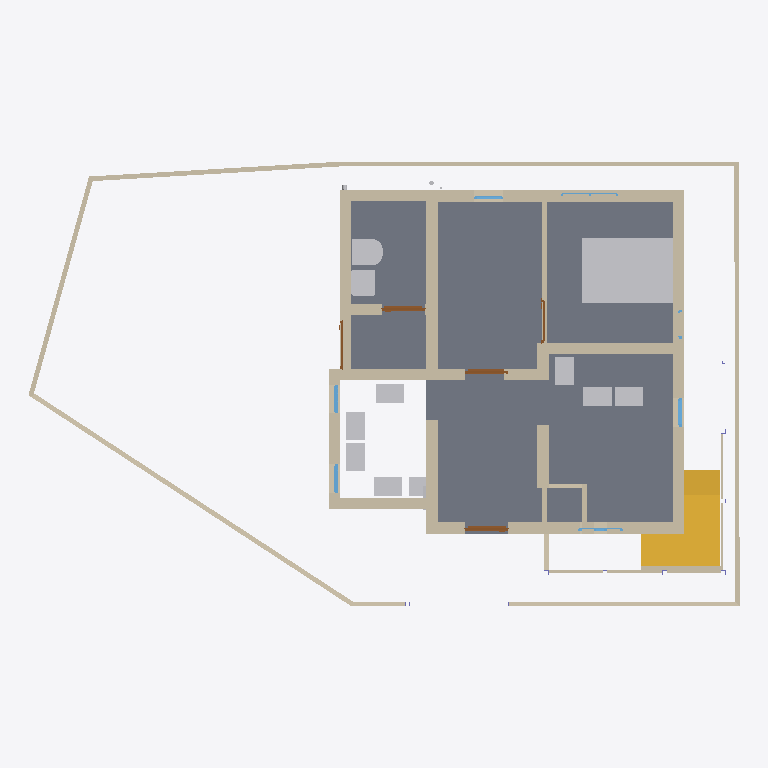
Plan cut of the same IFC building model at storey '00' (level 0.00 m, cut at 1.40 m), seen from above with north up, elements coloured by IFC class: 47 walls (beige), 12 other elements (light grey), 7 windows (light blue), 5 doors (brown), 2 slabs (grey), 2 stairs (yellow). Cut surfaces are drawn darker.
Extent 14.9 m × 9.3 m × 7.2 m (x, y, z). Storeys (3): GF at 0.00 m; FF at 0.00 m; 00 at 0.00 m. Elements (195): 100 IfcWall, 20 IfcWindow, 13 IfcPipeSegment, 13 IfcSlab, 11 IfcDoor, 11 IfcFurniture, 9 IfcColumn, 7 IfcBeam, 4 IfcSanitaryTerminal, 3 IfcPipeFitting, 3 IfcStair, 1 IfcFlowInstrument.

HEADER;
FILE_DESCRIPTION(('ViewDefinition[DesignTransferView]'),'2;1');
FILE_NAME('Balan.ifc','2026-03-29T15:12:46+05:30',(''),(''),'IfcOpenShell 0.8.5-alpha260121','Bonsai 0.8.5-alpha260121-84d55d8','Nobody');
FILE_SCHEMA(('IFC4X3'));
ENDSEC;
DATA;
#1=IFCPROJECT('0fKeD_Ru58bOtK7U1uNlS3',$,'My Project',$,$,$,$,(#14,#26),#9);
#31=IFCSITE('01QslrvB9BRPsk6n6XR8aP',$,'My Site',$,$,#54,$,$,$,$,$,$,$,$);
#5966=IFCSITE('0qwiMYZ3f0vP4DqMJ3XU4j',$,'Plane',$,$,#5980,#5975,$,$,$,$,$,$,$);
#37=IFCBUILDING('1S6yHdu4b22vEqr_tDP6od',$,'My Building',$,$,#60,$,$,$,$,$,$);
#43=IFCBUILDINGSTOREY('046zvutq9CS8v$62$ctl50',$,'GF',$,$,#51451,$,$,$,$);
#4555=IFCBUILDINGSTOREY('3vMk7vERDCuQmsrnUb_7x1',$,'FF',$,$,#51201,$,$,$,$);
#5950=IFCBUILDINGSTOREY('0SAVTQ2zbEQvknbmS8cMhH',$,'00',$,$,#5965,$,$,$,$);
#2513=IFCSLAB('3jLJIMt6vBfQ5fDJqUQ_KC',$,'Slab',$,$,#51491,#2528,$,$);
#16071=IFCFURNITURE('0GgS4SiIrFrAVd_bsLE6xv',$,'Furniture',$,$,#55379,#16080,$,$);
#3876=IFCSTAIR('2QSxF2SA575xKkymIlX_wM',$,'Stair',$,$,#67474,#3885,$,$);
#3932=IFCSTAIR('2fc_PSvD53WgEGyJAS2KSK',$,'Stair',$,$,#69130,#4043,$,$);
#808=IFCWALL('2oXf9VP2DAAhf7bVJiolfb',$,'Wall',$,$,#51541,#819,$,$);
#14577=IFCWALL('09J4fKC0n35RvRODIBhAkN',$,'Wall',$,$,#61977,#14583,$,$);
#14527=IFCWALL('1nZmwhcBr4Tf1sS_4RvmGI',$,'Wall',$,$,#14748,#14533,$,$);
#1044=IFCWALL('1LzqDRT25AFf9JUevbNIHB',$,'Wall',$,$,#51591,#1055,$,$);
#61241=IFCWALL('0imDKh5$5BohemgzfgYjLF',$,'Wall',$,$,#61307,#61256,$,$);
#14602=IFCWALL('2dNNoHpz58_vXC9nOUrGOl',$,'Wall',$,$,#14839,#14608,$,$);
#3184=IFCWALL('3aRoNtP_r57AlqaTFNXEzi',$,'Wall',$,$,#57358,#3195,$,$);
#58074=IFCWALL('3pJ7LMOlT0BxVKcG5WatoJ',$,'Wall',$,$,#58075,#58086,$,$);
#32614=IFCWALL('2icSm3h_TCmBIX_x$UVI7H',$,'Wall',$,$,#51666,#32625,$,$);
#46260=IFCWALL('3CinFK5X1EMfDDC6THVFIz',$,'Wall',$,$,#64902,#46281,$,$);
#14627=IFCWALL('0dVjNGKPfCOB3RRGtd8TK$',$,'Wall',$,$,#14871,#14633,$,$);
#14501=IFCWALL('0mh4TyGqX8DB_vbBnCMhVz',$,'Wall',$,$,#14903,#14508,$,$);
#46519=IFCWALL('1jKyaR$7TDBBFdHD$7guJ5',$,'Wall',$,$,#64925,#46541,$,$);
#33314=IFCWALL('1aLuOjMLX2JQIQitayQ3oh',$,'Wall',$,$,#51566,#33345,$,$);
#16105=IFCWALL('2o$oxeLDj7qQ63bdcwjvwF',$,'Wall',$,$,#62048,#16116,$,$);
#70224=IFCWALL('2dANbfn2DDKfKVrqGioBl7',$,'Wall',$,$,#70291,#70240,$,$);
#49859=IFCWALL('0bR7V8VYjDRgUUTwfHaAFS',$,'Wall',$,$,#55444,#49872,$,$);
#26445=IFCSANITARYTERMINAL('0hQkz5tlfA3PzEuZRvoCx4',$,'SanitaryTerminal',$,$,#64564,#26454,$,$);
#59473=IFCWALL('3EGKiS9a15BxZ4LhZnNp5k',$,'Wall',$,$,#64544,#59489,$,$);
#26865=IFCSANITARYTERMINAL('1uH2V$d7X5xvDdlqiM04G_',$,'SanitaryTerminal',$,$,#64569,#26874,$,$);
#58048=IFCWALL('15x3YD3qXEZR8CCb60Iv5d',$,'Wall',$,$,#58049,#58060,$,$);
#57859=IFCWALL('0iDlT4zgj37R1vnWIuwdim',$,'Wall',$,$,#58606,#57871,$,$);
#15830=IFCFURNITURE('1U9ZQdg_jALfi4sIUwZq9m',$,'Furniture',$,$,#70871,#15843,$,$);
#3293=IFCFURNITURE('0Id4KxpdHEMOW4JoAZQ5oZ',$,'Furniture',$,$,#67479,#3306,$,$);
#15804=IFCFURNITURE('1XJhlt$w59Ffrl80EHApZG',$,'Furniture',$,$,#70866,#15817,$,$);
#43392=IFCFURNITURE('2YF3CM5Jn2G8ltdAnSeWov',$,'Furniture',$,$,#67484,#43405,$,$);
#43413=IFCFURNITURE('1kmjhMhLn5Vf0jU8R1oXiZ',$,'Furniture',$,$,#67489,#43426,$,$);
#54093=IFCFURNITURE('3_6autyNH38eO_Q_g2CT57',$,'Furniture',$,$,#67494,#54106,$,$);
#70802=IFCFURNITURE('0zL_ozhu9AQe8LSjx93HPO',$,'Furniture',$,$,#70886,#70815,$,$);
#58224=IFCWALL('2pUpItI0v0UwCI_xhkG4PE',$,'Wall',$,$,#58225,#58236,$,$);
#58022=IFCWALL('1oZgsbV4v5VRm5CnKJNNnt',$,'Wall',$,$,#58023,#58034,$,$);
#58125=IFCWALL('1hLmNXYf18Le$D$rEHIGU7',$,'Wall',$,$,#58526,#58138,$,$);
#57936=IFCWALL('0fN00OjHvEKAJOtq0FOgfX',$,'Wall',$,$,#57937,#57957,$,$);
#1117=IFCWALL('3HKogU2qbCUBXXLK5y8lep',$,'Wall',$,$,#70333,#1128,$,$);
#58100=IFCWALL('02OFf_CGTCmgMcGsN2X2SO',$,'Wall',$,$,#58101,#58111,$,$);
#982=IFCWALL('2qYtDnAMzAM9DeE0xW75ue',$,'Wall',$,$,#51661,#993,$,$);
#72265=IFCWALL('1JTuMbEyj38uGeMhjswfuQ',$,'Wall',$,$,#72382,#72301,$,$);
#3314=IFCWALL('0tQB1YFhH098c6QUzAVD8_',$,'Wall',$,$,#51656,#3325,$,$);
#68349=IFCWALL('2uASn2bUf1Xeo6fViEWvBh',$,'Wall',$,$,#68410,#68360,$,$);
#1394=IFCWALL('3dxcqs7SX63x$Vniou2lQM',$,'Wall',$,$,#51581,#1405,$,$);
#49511=IFCWALL('2rZrWlKn5EihhSJP9MP3Al',$,'Wall',$,$,#55414,#49522,$,$);
#60796=IFCFURNITURE('3ZbGEW9w5BGPPeLt6urCQA',$,'Furniture',$,$,#67499,#60809,$,$);
#59686=IFCWALL('0iRfSYp512$hgcYmT890H6',$,'Wall',$,$,#59751,#59701,$,$);
#59773=IFCWALL('3a7oQMLo1F39klE0BjIdLt',$,'Wall',$,$,#59838,#59788,$,$);
#3724=IFCDOOR('3X5RToxlX41hzxRAW7S59Y',$,'Door',$,$,#64401,#3733,$,1.99981999397278,0.899999976158142,$,$,$);
#35754=IFCDOOR('3GU1_y8d5Ex8LR4Uchm9v_',$,'Door',$,$,#70861,#44036,$,2.09999990463257,1.0,$,$,$);
#14552=IFCWALL('3O_7A5CVf9OBV_rxyyaJ$A',$,'Wall',$,$,#62027,#14558,$,$);
#72388=IFCWALL('2Pl4Ov5XTAXBVE3lkQj45o',$,'Wall',$,$,#72676,#72434,$,$);
#46716=IFCWALL('0i_kQfLWXFHQpysruG1H42',$,'Wall',$,$,#51621,#46728,$,$);
#64984=IFCDOOR('0RFRdL3xP4GxkazhwWtH1g',$,'Door',$,$,#65090,#65001,$,1.99981999397278,0.899999976158142,$,$,$);
#69881=IFCWALL('0OjM6Eraz2BQg2Iko9pKSi',$,'Wall',$,$,#70354,#69892,$,$);
#70069=IFCWALL('2u8OY4n2XBJ9xFOLeW_Wi9',$,'Wall',$,$,#70397,#70080,$,$);
#68881=IFCWALL('0$DzIGs4HFS8WI6Kbzcl2W',$,'Wall',$,$,#68964,#68893,$,$);
#62385=IFCWALL('2WFz5Gqj525fHcozzqloEa',$,'Wall',$,$,#71490,#62396,$,$);
#62511=IFCWALL('1dm$C3qwLAePBq4de15CuH',$,'Wall',$,$,#71511,#62523,$,$);
#70424=IFCWALL('0FrtQu20rEB9L6LQ5Nk_D1',$,'Wall',$,$,#70627,#70436,$,$);
#69830=IFCWALL('2Hs0QOYoj3B9OoWgfba8dt',$,'Wall',$,$,#69880,#69841,$,$);
#70555=IFCWALL('2KhQgvAQj15Awni8imufi3',$,'Wall',$,$,#71564,#70567,$,$);
#58607=IFCWALL('0aANsqFKP3M9XNqJ43BcjH',$,'Wall',$,$,#58739,#58623,$,$);
#47911=IFCWINDOW('3HfOvMQ815hOCnXWOYMu0u',$,'Window',$,$,#58789,#47927,$,0.899999976158142,0.600000023841858,$,.SINGLE_PANEL.,$);
#52216=IFCWINDOW('3xWIv7OD186vIAonfXeYzM',$,'Window',$,$,#71141,#66194,$,$,$,$,$,$);
#66253=IFCWINDOW('2bmMElL852vhote0KJePoO',$,'Window',$,$,#71146,#66275,$,$,$,$,$,$);
#3548=IFCDOOR('045bj1UN99LfTdH6S2o9QK',$,'Door',$,$,#48573,#3557,$,2.09999990463257,1.0,$,$,$);
#15682=IFCDOOR('2KMGfn2P560uxlPo2O1XD5',$,'Door',$,$,#64416,#15695,$,1.99981999397278,0.899999976158142,$,$,$);
#58846=IFCWINDOW('0QLLr2mCDESOlSCyVWOps9',$,'Window',$,$,#58927,#58866,$,0.899999976158142,0.600000023841858,$,.SINGLE_PANEL.,$);
#22121=IFCWINDOW('2waJQa_l16tBJ5Mzk0ic2A',$,'Window',$,$,#67226,#66747,$,1.29999995231628,1.20000004768372,$,.DOUBLE_PANEL_VERTICAL.,$);
#1165=IFCWALL('0C877Dosn0S9FAGtSGXVcZ',$,'Wall',$,$,#51586,#1176,$,$);
#72095=IFCWINDOW('3QaJit3rz7jQ23bQ03spYe',$,'Window',$,$,#72203,#72115,$,0.899999976158142,0.600000023841858,$,.SINGLE_PANEL.,$);
#36999=IFCSLAB('30ydce7GvBGRIMJeHahT8Z',$,'Slab',$,$,#51511,#37020,$,$);
#46304=IFCFLOWINSTRUMENT('1xKdInZc94zgP5pG683CKe',$,'Cube',$,$,#46792,#46305,$,.AMMETER.);
#72204=IFCWINDOW('3x44WaHDX6Afy8NRqAAbHy',$,'Window',$,$,#72243,#72224,$,0.899999976158142,0.600000023841858,$,.SINGLE_PANEL.,$);
ENDSEC;
